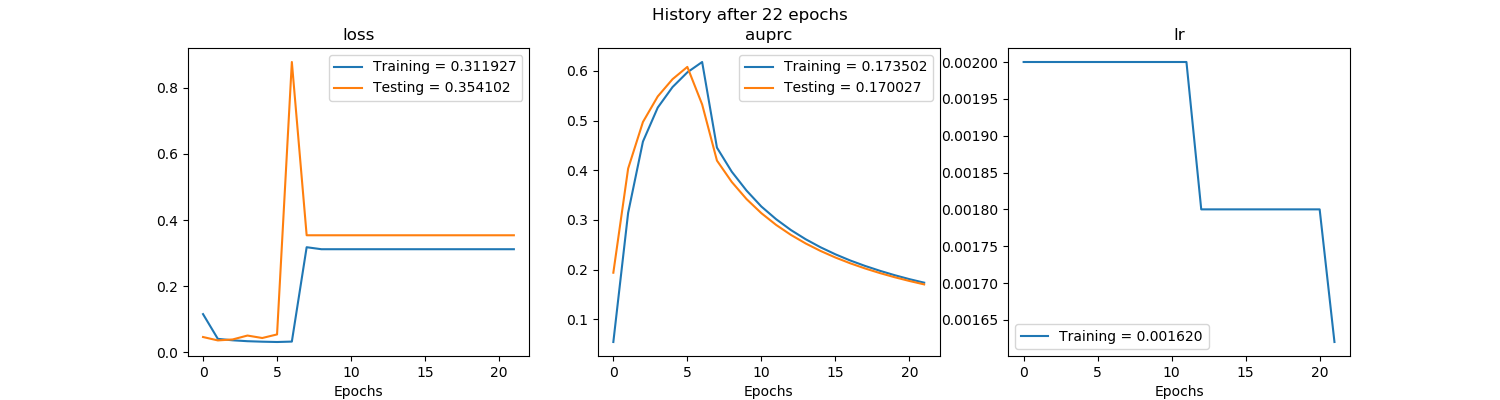

Data behind this chart, as committed beside it:
, val_loss, val_auprc, loss, auprc, lr
0, 0.04645, 0.1935, 0.1157, 0.05406, 0.002
1, 0.0362, 0.4033, 0.0409, 0.3141, 0.002
2, 0.0391, 0.497, 0.03653, 0.4576, 0.002
3, 0.05091, 0.5485, 0.03383, 0.526, 0.002
4, 0.04348, 0.5832, 0.03235, 0.5673, 0.002
5, 0.05431, 0.6079, 0.0314, 0.597, 0.002
6, 0.878, 0.5323, 0.03264, 0.6178, 0.002
7, 0.3541, 0.4193, 0.318, 0.4454, 0.002
8, 0.3541, 0.3763, 0.3119, 0.397, 0.002
9, 0.3541, 0.3418, 0.3119, 0.3589, 0.002
10, 0.3541, 0.3134, 0.3119, 0.3268, 0.002
11, 0.3541, 0.2897, 0.3119, 0.3013, 0.002
12, 0.3541, 0.2696, 0.3119, 0.2794, 0.0018
13, 0.3541, 0.2524, 0.3119, 0.2609, 0.0018
14, 0.3541, 0.2374, 0.3119, 0.2447, 0.0018
15, 0.3541, 0.2242, 0.3119, 0.2306, 0.0018
16, 0.3541, 0.2126, 0.3119, 0.2182, 0.0018
17, 0.3541, 0.2022, 0.3119, 0.2073, 0.0018
18, 0.3541, 0.1929, 0.3119, 0.1975, 0.0018
19, 0.3541, 0.1845, 0.3119, 0.1886, 0.0018
20, 0.3541, 0.1769, 0.3119, 0.1806, 0.0018
21, 0.3541, 0.17, 0.3119, 0.1735, 0.00162
